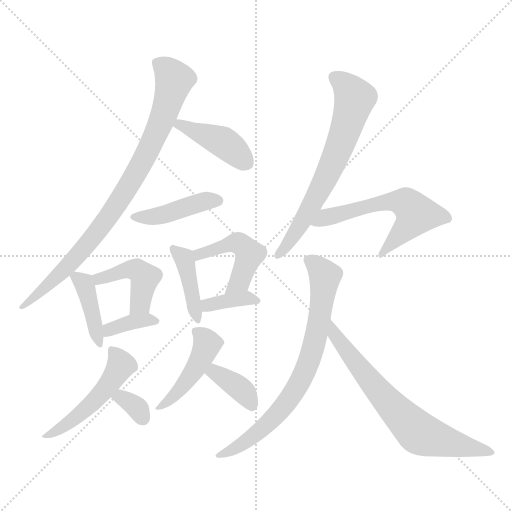
t = 0.00 s
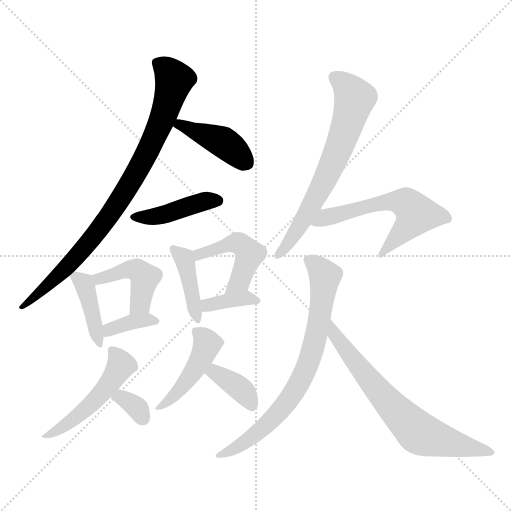
t = 2.23 s
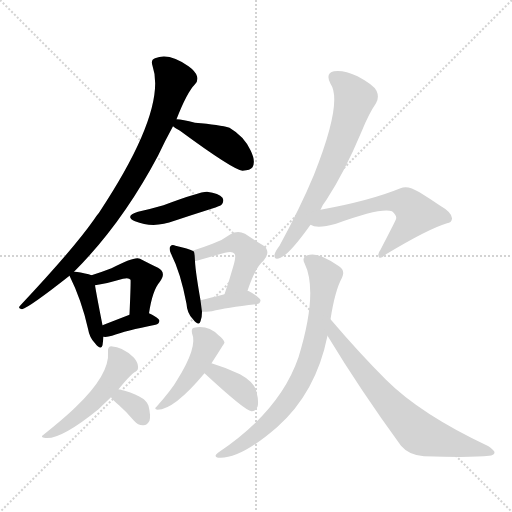
t = 4.45 s
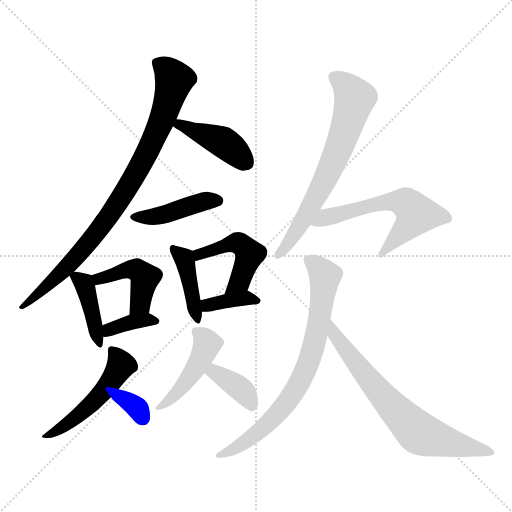
t = 6.67 s
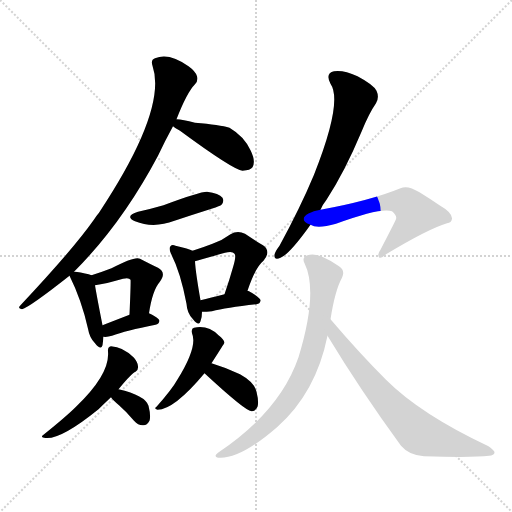
t = 8.90 s
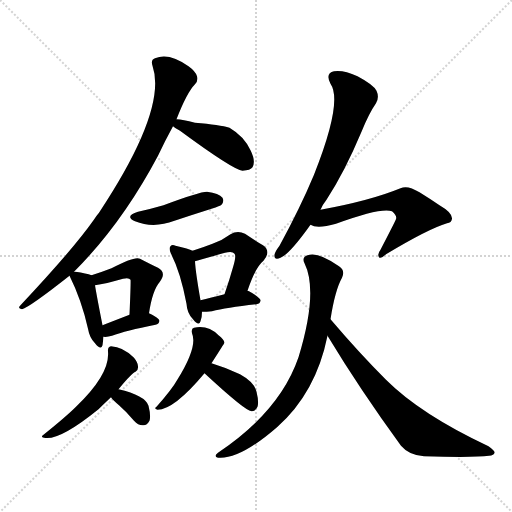
t = 11.12 s

The animated SVG that drew these frames (rendered in a browser with its animation timeline set to each time). Animation: 17 CSS @keyframes rules; one cycle of 11.12 s.

<svg version="1.1" viewBox="0 0 1024 1024" xmlns="http://www.w3.org/2000/svg">
  <g stroke="lightgray" stroke-dasharray="1,1" stroke-width="1" transform="scale(4, 4)">
    <line x1="0" y1="0" x2="256" y2="256"></line>
    <line x1="256" y1="0" x2="0" y2="256"></line>
    <line x1="128" y1="0" x2="128" y2="256"></line>
    <line x1="0" y1="128" x2="256" y2="128"></line>
  </g>
<g transform="scale(1, -1) translate(0, -900)">
   <style type="text/css">
    @keyframes keyframes0 {
      from {
       stroke: blue;
       stroke-dashoffset: 854;
       stroke-width: 128;
       }
       74% {
       animation-timing-function: step-end;
       stroke: blue;
       stroke-dashoffset: 0;
       stroke-width: 128;
       }
       to {
       stroke: black;
       stroke-width: 1024;
       }
       }
       #make-me-a-hanzi-animation-0 {
         animation: keyframes0 0.944987s both;
         animation-delay: 0.000000s;
         animation-timing-function: linear;
       }
    @keyframes keyframes1 {
      from {
       stroke: blue;
       stroke-dashoffset: 419;
       stroke-width: 128;
       }
       58% {
       animation-timing-function: step-end;
       stroke: blue;
       stroke-dashoffset: 0;
       stroke-width: 128;
       }
       to {
       stroke: black;
       stroke-width: 1024;
       }
       }
       #make-me-a-hanzi-animation-1 {
         animation: keyframes1 0.590983s both;
         animation-delay: 0.944987s;
         animation-timing-function: linear;
       }
    @keyframes keyframes2 {
      from {
       stroke: blue;
       stroke-dashoffset: 425;
       stroke-width: 128;
       }
       58% {
       animation-timing-function: step-end;
       stroke: blue;
       stroke-dashoffset: 0;
       stroke-width: 128;
       }
       to {
       stroke: black;
       stroke-width: 1024;
       }
       }
       #make-me-a-hanzi-animation-2 {
         animation: keyframes2 0.595866s both;
         animation-delay: 1.535970s;
         animation-timing-function: linear;
       }
    @keyframes keyframes3 {
      from {
       stroke: blue;
       stroke-dashoffset: 400;
       stroke-width: 128;
       }
       57% {
       animation-timing-function: step-end;
       stroke: blue;
       stroke-dashoffset: 0;
       stroke-width: 128;
       }
       to {
       stroke: black;
       stroke-width: 1024;
       }
       }
       #make-me-a-hanzi-animation-3 {
         animation: keyframes3 0.575521s both;
         animation-delay: 2.131836s;
         animation-timing-function: linear;
       }
    @keyframes keyframes4 {
      from {
       stroke: blue;
       stroke-dashoffset: 433;
       stroke-width: 128;
       }
       58% {
       animation-timing-function: step-end;
       stroke: blue;
       stroke-dashoffset: 0;
       stroke-width: 128;
       }
       to {
       stroke: black;
       stroke-width: 1024;
       }
       }
       #make-me-a-hanzi-animation-4 {
         animation: keyframes4 0.602376s both;
         animation-delay: 2.707357s;
         animation-timing-function: linear;
       }
    @keyframes keyframes5 {
      from {
       stroke: blue;
       stroke-dashoffset: 364;
       stroke-width: 128;
       }
       54% {
       animation-timing-function: step-end;
       stroke: blue;
       stroke-dashoffset: 0;
       stroke-width: 128;
       }
       to {
       stroke: black;
       stroke-width: 1024;
       }
       }
       #make-me-a-hanzi-animation-5 {
         animation: keyframes5 0.546224s both;
         animation-delay: 3.309733s;
         animation-timing-function: linear;
       }
    @keyframes keyframes6 {
      from {
       stroke: blue;
       stroke-dashoffset: 406;
       stroke-width: 128;
       }
       57% {
       animation-timing-function: step-end;
       stroke: blue;
       stroke-dashoffset: 0;
       stroke-width: 128;
       }
       to {
       stroke: black;
       stroke-width: 1024;
       }
       }
       #make-me-a-hanzi-animation-6 {
         animation: keyframes6 0.580404s both;
         animation-delay: 3.855957s;
         animation-timing-function: linear;
       }
    @keyframes keyframes7 {
      from {
       stroke: blue;
       stroke-dashoffset: 466;
       stroke-width: 128;
       }
       60% {
       animation-timing-function: step-end;
       stroke: blue;
       stroke-dashoffset: 0;
       stroke-width: 128;
       }
       to {
       stroke: black;
       stroke-width: 1024;
       }
       }
       #make-me-a-hanzi-animation-7 {
         animation: keyframes7 0.629232s both;
         animation-delay: 4.436361s;
         animation-timing-function: linear;
       }
    @keyframes keyframes8 {
      from {
       stroke: blue;
       stroke-dashoffset: 365;
       stroke-width: 128;
       }
       54% {
       animation-timing-function: step-end;
       stroke: blue;
       stroke-dashoffset: 0;
       stroke-width: 128;
       }
       to {
       stroke: black;
       stroke-width: 1024;
       }
       }
       #make-me-a-hanzi-animation-8 {
         animation: keyframes8 0.547038s both;
         animation-delay: 5.065592s;
         animation-timing-function: linear;
       }
    @keyframes keyframes9 {
      from {
       stroke: blue;
       stroke-dashoffset: 497;
       stroke-width: 128;
       }
       62% {
       animation-timing-function: step-end;
       stroke: blue;
       stroke-dashoffset: 0;
       stroke-width: 128;
       }
       to {
       stroke: black;
       stroke-width: 1024;
       }
       }
       #make-me-a-hanzi-animation-9 {
         animation: keyframes9 0.654460s both;
         animation-delay: 5.612630s;
         animation-timing-function: linear;
       }
    @keyframes keyframes10 {
      from {
       stroke: blue;
       stroke-dashoffset: 328;
       stroke-width: 128;
       }
       52% {
       animation-timing-function: step-end;
       stroke: blue;
       stroke-dashoffset: 0;
       stroke-width: 128;
       }
       to {
       stroke: black;
       stroke-width: 1024;
       }
       }
       #make-me-a-hanzi-animation-10 {
         animation: keyframes10 0.516927s both;
         animation-delay: 6.267090s;
         animation-timing-function: linear;
       }
    @keyframes keyframes11 {
      from {
       stroke: blue;
       stroke-dashoffset: 447;
       stroke-width: 128;
       }
       59% {
       animation-timing-function: step-end;
       stroke: blue;
       stroke-dashoffset: 0;
       stroke-width: 128;
       }
       to {
       stroke: black;
       stroke-width: 1024;
       }
       }
       #make-me-a-hanzi-animation-11 {
         animation: keyframes11 0.613770s both;
         animation-delay: 6.784017s;
         animation-timing-function: linear;
       }
    @keyframes keyframes12 {
      from {
       stroke: blue;
       stroke-dashoffset: 368;
       stroke-width: 128;
       }
       55% {
       animation-timing-function: step-end;
       stroke: blue;
       stroke-dashoffset: 0;
       stroke-width: 128;
       }
       to {
       stroke: black;
       stroke-width: 1024;
       }
       }
       #make-me-a-hanzi-animation-12 {
         animation: keyframes12 0.549479s both;
         animation-delay: 7.397786s;
         animation-timing-function: linear;
       }
    @keyframes keyframes13 {
      from {
       stroke: blue;
       stroke-dashoffset: 661;
       stroke-width: 128;
       }
       68% {
       animation-timing-function: step-end;
       stroke: blue;
       stroke-dashoffset: 0;
       stroke-width: 128;
       }
       to {
       stroke: black;
       stroke-width: 1024;
       }
       }
       #make-me-a-hanzi-animation-13 {
         animation: keyframes13 0.787923s both;
         animation-delay: 7.947266s;
         animation-timing-function: linear;
       }
    @keyframes keyframes14 {
      from {
       stroke: blue;
       stroke-dashoffset: 583;
       stroke-width: 128;
       }
       65% {
       animation-timing-function: step-end;
       stroke: blue;
       stroke-dashoffset: 0;
       stroke-width: 128;
       }
       to {
       stroke: black;
       stroke-width: 1024;
       }
       }
       #make-me-a-hanzi-animation-14 {
         animation: keyframes14 0.724447s both;
         animation-delay: 8.735189s;
         animation-timing-function: linear;
       }
    @keyframes keyframes15 {
      from {
       stroke: blue;
       stroke-dashoffset: 741;
       stroke-width: 128;
       }
       71% {
       animation-timing-function: step-end;
       stroke: blue;
       stroke-dashoffset: 0;
       stroke-width: 128;
       }
       to {
       stroke: black;
       stroke-width: 1024;
       }
       }
       #make-me-a-hanzi-animation-15 {
         animation: keyframes15 0.853027s both;
         animation-delay: 9.459635s;
         animation-timing-function: linear;
       }
    @keyframes keyframes16 {
      from {
       stroke: blue;
       stroke-dashoffset: 689;
       stroke-width: 128;
       }
       69% {
       animation-timing-function: step-end;
       stroke: blue;
       stroke-dashoffset: 0;
       stroke-width: 128;
       }
       to {
       stroke: black;
       stroke-width: 1024;
       }
       }
       #make-me-a-hanzi-animation-16 {
         animation: keyframes16 0.810710s both;
         animation-delay: 10.312663s;
         animation-timing-function: linear;
       }
</style>
<path d="M 148.0 356.5 Q 244.0 452.5 316.0 588.5 Q 329.0 616.5 346.0 647.5 L 353.0 661.5 Q 374.0 715.5 390.0 731.5 Q 397.0 738.5 394.0 747.5 Q 391.0 757.5 377.0 767.5 Q 338.0 795.5 310.0 783.5 Q 301.0 780.5 305.0 768.5 Q 335.0 681.5 198.0 474.5 Q 192.0 467.5 187.0 459.5 Q 147.0 402.5 41.0 289.5 Q 34.0 282.5 44.0 281.5 Q 59.0 285.5 139.0 348.5 L 148.0 356.5 Z" fill="lightgray"></path> 
<path d="M 346.0 647.5 Q 350.0 643.5 360.0 638.5 Q 466.0 560.5 485.0 558.5 Q 501.0 559.5 505.0 565.5 Q 512.0 577.5 501.0 599.5 Q 488.0 627.5 459.0 644.5 Q 440.0 650.5 390.0 654.5 Q 365.0 661.5 353.0 661.5 C 326.0 663.5 326.0 663.5 346.0 647.5 Z" fill="lightgray"></path> 
<path d="M 276.0 476.5 Q 248.0 467.5 270.0 457.5 Q 307.0 442.5 349.0 458.5 Q 385.0 470.5 423.0 482.5 Q 441.0 488.5 443.0 490.5 Q 449.0 497.5 445.0 504.5 Q 438.0 513.5 414.0 516.5 Q 399.0 516.5 327.0 489.5 Q 303.0 482.5 276.0 476.5 Z" fill="lightgray"></path> 
<path d="M 183.0 349.5 Q 173.0 353.5 151.0 356.5 Q 150.0 357.5 148.0 356.5 C 135.0 357.5 135.0 357.5 139.0 348.5 Q 163.0 300.5 176.0 242.5 Q 179.0 224.5 190.0 213.5 Q 202.0 198.5 205.0 209.5 Q 206.0 216.5 207.0 226.5 L 205.0 249.5 Q 193.0 310.5 190.0 329.5 C 187.0 348.5 187.0 348.5 183.0 349.5 Z" fill="lightgray"></path> 
<path d="M 298.0 273.5 Q 305.0 319.5 319.0 335.5 Q 334.0 354.5 316.0 364.5 Q 301.0 371.5 280.0 382.5 Q 270.0 388.5 223.0 363.5 Q 205.0 356.5 183.0 349.5 C 154.0 340.5 160.0 324.5 190.0 329.5 Q 211.0 332.5 246.0 342.5 Q 258.0 345.5 261.0 340.5 Q 262.0 340.5 259.0 270.5 C 258.0 240.5 293.0 243.5 298.0 273.5 Z" fill="lightgray"></path> 
<path d="M 207.0 226.5 Q 214.0 225.5 224.0 228.5 Q 251.0 238.5 311.0 250.5 Q 318.0 251.5 319.0 258.5 Q 318.0 264.5 298.0 273.5 C 284.0 280.5 284.0 280.5 259.0 270.5 Q 228.0 258.5 205.0 249.5 C 177.0 238.5 177.0 228.5 207.0 226.5 Z" fill="lightgray"></path> 
<path d="M 385.0 398.5 Q 378.0 402.5 351.0 408.5 Q 344.0 411.5 341.0 407.5 Q 337.0 403.5 342.0 392.5 Q 361.0 355.5 373.0 292.5 Q 374.0 273.5 386.0 261.5 Q 398.0 246.5 401.0 257.5 Q 404.0 264.5 404.0 276.5 L 401.0 299.5 Q 391.0 356.5 390.0 377.5 C 389.0 396.5 389.0 396.5 385.0 398.5 Z" fill="lightgray"></path> 
<path d="M 495.0 318.5 Q 510.0 364.5 527.0 378.5 Q 543.0 397.5 526.0 409.5 Q 511.0 418.5 490.0 432.5 Q 475.0 439.5 461.0 431.5 Q 445.0 419.5 425.0 412.5 Q 407.0 405.5 385.0 398.5 C 356.0 389.5 361.0 369.5 390.0 377.5 Q 394.0 378.5 404.0 381.5 Q 429.0 388.5 450.0 394.5 Q 465.0 398.5 469.0 392.5 Q 473.0 388.5 466.0 365.5 Q 459.0 340.5 449.0 311.5 C 439.0 283.5 485.0 290.5 495.0 318.5 Z" fill="lightgray"></path> 
<path d="M 404.0 276.5 Q 413.0 276.5 424.0 277.5 Q 452.0 284.5 513.0 291.5 Q 520.0 292.5 521.0 298.5 Q 522.0 304.5 498.0 317.5 Q 497.0 318.5 495.0 318.5 L 449.0 311.5 Q 421.0 304.5 401.0 299.5 C 372.0 292.5 374.0 276.5 404.0 276.5 Z" fill="lightgray"></path> 
<path d="M 237.0 121.5 Q 264.0 154.5 271.0 156.5 Q 277.0 159.5 276.0 167.5 Q 276.0 174.5 268.0 184.5 Q 246.0 206.5 222.0 207.5 Q 215.0 206.5 216.0 196.5 Q 220.0 151.5 152.0 86.5 Q 133.0 67.5 87.0 30.5 Q 80.0 26.5 88.0 24.5 Q 118.0 17.5 197.0 81.5 Q 207.0 91.5 222.0 105.5 L 237.0 121.5 Z" fill="lightgray"></path> 
<path d="M 222.0 105.5 Q 226.0 99.5 238.0 89.5 Q 253.0 76.5 268.0 58.5 Q 277.0 48.5 287.0 49.5 Q 294.0 49.5 299.0 58.5 Q 302.0 68.5 297.0 88.5 Q 290.0 109.5 237.0 121.5 C 208.0 128.5 204.0 129.5 222.0 105.5 Z" fill="lightgray"></path> 
<path d="M 423.0 173.5 Q 448.0 212.5 449.0 214.5 Q 448.0 221.5 437.0 229.5 Q 416.0 250.5 388.0 244.5 Q 382.0 243.5 384.0 233.5 Q 396.0 206.5 354.0 139.5 Q 344.0 121.5 313.0 86.5 Q 307.0 82.5 315.0 80.5 Q 348.0 80.5 409.0 153.5 L 423.0 173.5 Z" fill="lightgray"></path> 
<path d="M 409.0 153.5 Q 490.0 78.5 503.0 77.5 L 504.0 77.5 Q 511.0 77.5 515.0 86.5 Q 518.0 96.5 513.0 116.5 Q 509.0 135.5 480.0 151.5 Q 453.0 164.5 423.0 173.5 C 394.0 182.5 387.0 173.5 409.0 153.5 Z" fill="lightgray"></path> 
<path d="M 641.0 480.5 Q 645.0 490.5 653.0 500.5 Q 689.0 555.5 723.0 636.5 Q 738.0 673.5 752.0 693.5 Q 759.0 705.5 753.0 718.5 Q 747.0 730.5 715.0 747.5 Q 687.0 760.5 668.0 757.5 Q 650.0 753.5 661.0 732.5 Q 686.0 696.5 628.0 550.5 Q 600.0 483.5 559.0 408.5 Q 550.0 396.5 549.0 390.5 Q 548.0 378.5 561.0 384.5 Q 579.0 391.5 621.0 450.5 L 641.0 480.5 Z" fill="lightgray"></path> 
<path d="M 621.0 450.5 Q 634.0 441.5 672.0 452.5 Q 762.0 485.5 784.0 477.5 Q 796.0 467.5 791.0 459.5 Q 791.0 458.5 761.0 400.5 Q 754.0 391.5 758.0 385.5 Q 761.0 381.5 772.0 391.5 Q 857.0 442.5 894.0 453.5 Q 903.0 454.5 904.0 462.5 Q 905.0 474.5 879.0 489.5 Q 860.0 502.5 839.0 515.5 Q 815.0 530.5 801.0 523.5 Q 740.0 498.5 641.0 480.5 C 612.0 475.5 593.0 460.5 621.0 450.5 Z" fill="lightgray"></path> 
<path d="M 661.0 261.5 Q 670.0 319.5 684.0 344.5 Q 691.0 359.5 678.0 367.5 Q 636.0 397.5 615.0 389.5 Q 603.0 385.5 609.0 373.5 Q 637.0 316.5 597.0 185.5 Q 560.0 77.5 436.0 -5.5 Q 426.0 -12.5 436.0 -15.5 Q 479.0 -19.5 554.0 45.5 Q 632.0 114.5 655.0 228.5 L 661.0 261.5 Z" fill="lightgray"></path> 
<path d="M 655.0 228.5 Q 719.0 122.5 802.0 8.5 Q 818.0 -10.5 848.0 -12.5 Q 947.0 -15.5 978.0 -11.5 Q 988.0 -10.5 989.0 -5.5 Q 990.0 -1.5 977.0 7.5 Q 841.0 71.5 772.0 140.5 Q 718.0 194.5 661.0 261.5 C 641.0 284.5 639.0 254.5 655.0 228.5 Z" fill="lightgray"></path> 
      <clipPath id="make-me-a-hanzi-clip-0">
      <path d="M 148.0 356.5 Q 244.0 452.5 316.0 588.5 Q 329.0 616.5 346.0 647.5 L 353.0 661.5 Q 374.0 715.5 390.0 731.5 Q 397.0 738.5 394.0 747.5 Q 391.0 757.5 377.0 767.5 Q 338.0 795.5 310.0 783.5 Q 301.0 780.5 305.0 768.5 Q 335.0 681.5 198.0 474.5 Q 192.0 467.5 187.0 459.5 Q 147.0 402.5 41.0 289.5 Q 34.0 282.5 44.0 281.5 Q 59.0 285.5 139.0 348.5 L 148.0 356.5 Z" fill="lightgray"></path>
      </clipPath>
      <path clip-path="url(#make-me-a-hanzi-clip-0)" d="M 319.0 772.5 L 348.0 738.5 L 331.0 679.5 L 285.0 576.5 L 200.0 442.5 L 121.0 351.5 L 45.0 286.5 " fill="none" id="make-me-a-hanzi-animation-0" stroke-dasharray="726 1452" stroke-linecap="round"></path>

      <clipPath id="make-me-a-hanzi-clip-1">
      <path d="M 346.0 647.5 Q 350.0 643.5 360.0 638.5 Q 466.0 560.5 485.0 558.5 Q 501.0 559.5 505.0 565.5 Q 512.0 577.5 501.0 599.5 Q 488.0 627.5 459.0 644.5 Q 440.0 650.5 390.0 654.5 Q 365.0 661.5 353.0 661.5 C 326.0 663.5 326.0 663.5 346.0 647.5 Z" fill="lightgray"></path>
      </clipPath>
      <path clip-path="url(#make-me-a-hanzi-clip-1)" d="M 354.0 652.5 L 449.0 614.5 L 494.0 573.5 " fill="none" id="make-me-a-hanzi-animation-1" stroke-dasharray="291 582" stroke-linecap="round"></path>

      <clipPath id="make-me-a-hanzi-clip-2">
      <path d="M 276.0 476.5 Q 248.0 467.5 270.0 457.5 Q 307.0 442.5 349.0 458.5 Q 385.0 470.5 423.0 482.5 Q 441.0 488.5 443.0 490.5 Q 449.0 497.5 445.0 504.5 Q 438.0 513.5 414.0 516.5 Q 399.0 516.5 327.0 489.5 Q 303.0 482.5 276.0 476.5 Z" fill="lightgray"></path>
      </clipPath>
      <path clip-path="url(#make-me-a-hanzi-clip-2)" d="M 271.0 467.5 L 322.0 468.5 L 418.0 499.5 L 435.0 498.5 " fill="none" id="make-me-a-hanzi-animation-2" stroke-dasharray="297 594" stroke-linecap="round"></path>

      <clipPath id="make-me-a-hanzi-clip-3">
      <path d="M 183.0 349.5 Q 173.0 353.5 151.0 356.5 Q 150.0 357.5 148.0 356.5 C 135.0 357.5 135.0 357.5 139.0 348.5 Q 163.0 300.5 176.0 242.5 Q 179.0 224.5 190.0 213.5 Q 202.0 198.5 205.0 209.5 Q 206.0 216.5 207.0 226.5 L 205.0 249.5 Q 193.0 310.5 190.0 329.5 C 187.0 348.5 187.0 348.5 183.0 349.5 Z" fill="lightgray"></path>
      </clipPath>
      <path clip-path="url(#make-me-a-hanzi-clip-3)" d="M 149.0 345.5 L 170.0 328.5 L 198.0 214.5 " fill="none" id="make-me-a-hanzi-animation-3" stroke-dasharray="272 544" stroke-linecap="round"></path>

      <clipPath id="make-me-a-hanzi-clip-4">
      <path d="M 298.0 273.5 Q 305.0 319.5 319.0 335.5 Q 334.0 354.5 316.0 364.5 Q 301.0 371.5 280.0 382.5 Q 270.0 388.5 223.0 363.5 Q 205.0 356.5 183.0 349.5 C 154.0 340.5 160.0 324.5 190.0 329.5 Q 211.0 332.5 246.0 342.5 Q 258.0 345.5 261.0 340.5 Q 262.0 340.5 259.0 270.5 C 258.0 240.5 293.0 243.5 298.0 273.5 Z" fill="lightgray"></path>
      </clipPath>
      <path clip-path="url(#make-me-a-hanzi-clip-4)" d="M 192.0 346.5 L 198.0 342.5 L 239.0 357.5 L 276.0 358.5 L 289.0 341.5 L 280.0 292.5 L 265.0 282.5 " fill="none" id="make-me-a-hanzi-animation-4" stroke-dasharray="305 610" stroke-linecap="round"></path>

      <clipPath id="make-me-a-hanzi-clip-5">
      <path d="M 207.0 226.5 Q 214.0 225.5 224.0 228.5 Q 251.0 238.5 311.0 250.5 Q 318.0 251.5 319.0 258.5 Q 318.0 264.5 298.0 273.5 C 284.0 280.5 284.0 280.5 259.0 270.5 Q 228.0 258.5 205.0 249.5 C 177.0 238.5 177.0 228.5 207.0 226.5 Z" fill="lightgray"></path>
      </clipPath>
      <path clip-path="url(#make-me-a-hanzi-clip-5)" d="M 211.0 232.5 L 228.0 245.5 L 256.0 254.5 L 292.0 260.5 L 312.0 257.5 " fill="none" id="make-me-a-hanzi-animation-5" stroke-dasharray="236 472" stroke-linecap="round"></path>

      <clipPath id="make-me-a-hanzi-clip-6">
      <path d="M 385.0 398.5 Q 378.0 402.5 351.0 408.5 Q 344.0 411.5 341.0 407.5 Q 337.0 403.5 342.0 392.5 Q 361.0 355.5 373.0 292.5 Q 374.0 273.5 386.0 261.5 Q 398.0 246.5 401.0 257.5 Q 404.0 264.5 404.0 276.5 L 401.0 299.5 Q 391.0 356.5 390.0 377.5 C 389.0 396.5 389.0 396.5 385.0 398.5 Z" fill="lightgray"></path>
      </clipPath>
      <path clip-path="url(#make-me-a-hanzi-clip-6)" d="M 347.0 400.5 L 370.0 378.5 L 395.0 263.5 " fill="none" id="make-me-a-hanzi-animation-6" stroke-dasharray="278 556" stroke-linecap="round"></path>

      <clipPath id="make-me-a-hanzi-clip-7">
      <path d="M 495.0 318.5 Q 510.0 364.5 527.0 378.5 Q 543.0 397.5 526.0 409.5 Q 511.0 418.5 490.0 432.5 Q 475.0 439.5 461.0 431.5 Q 445.0 419.5 425.0 412.5 Q 407.0 405.5 385.0 398.5 C 356.0 389.5 361.0 369.5 390.0 377.5 Q 394.0 378.5 404.0 381.5 Q 429.0 388.5 450.0 394.5 Q 465.0 398.5 469.0 392.5 Q 473.0 388.5 466.0 365.5 Q 459.0 340.5 449.0 311.5 C 439.0 283.5 485.0 290.5 495.0 318.5 Z" fill="lightgray"></path>
      </clipPath>
      <path clip-path="url(#make-me-a-hanzi-clip-7)" d="M 396.0 384.5 L 398.0 391.5 L 465.0 413.5 L 478.0 413.5 L 495.0 398.5 L 499.0 391.5 L 480.0 337.5 L 456.0 317.5 " fill="none" id="make-me-a-hanzi-animation-7" stroke-dasharray="338 676" stroke-linecap="round"></path>

      <clipPath id="make-me-a-hanzi-clip-8">
      <path d="M 404.0 276.5 Q 413.0 276.5 424.0 277.5 Q 452.0 284.5 513.0 291.5 Q 520.0 292.5 521.0 298.5 Q 522.0 304.5 498.0 317.5 Q 497.0 318.5 495.0 318.5 L 449.0 311.5 Q 421.0 304.5 401.0 299.5 C 372.0 292.5 374.0 276.5 404.0 276.5 Z" fill="lightgray"></path>
      </clipPath>
      <path clip-path="url(#make-me-a-hanzi-clip-8)" d="M 409.0 282.5 L 415.0 289.5 L 445.0 297.5 L 489.0 304.5 L 513.0 299.5 " fill="none" id="make-me-a-hanzi-animation-8" stroke-dasharray="237 474" stroke-linecap="round"></path>

      <clipPath id="make-me-a-hanzi-clip-9">
      <path d="M 237.0 121.5 Q 264.0 154.5 271.0 156.5 Q 277.0 159.5 276.0 167.5 Q 276.0 174.5 268.0 184.5 Q 246.0 206.5 222.0 207.5 Q 215.0 206.5 216.0 196.5 Q 220.0 151.5 152.0 86.5 Q 133.0 67.5 87.0 30.5 Q 80.0 26.5 88.0 24.5 Q 118.0 17.5 197.0 81.5 Q 207.0 91.5 222.0 105.5 L 237.0 121.5 Z" fill="lightgray"></path>
      </clipPath>
      <path clip-path="url(#make-me-a-hanzi-clip-9)" d="M 227.0 197.5 L 242.0 169.5 L 218.0 131.5 L 178.0 85.5 L 119.0 41.5 L 92.0 28.5 " fill="none" id="make-me-a-hanzi-animation-9" stroke-dasharray="369 738" stroke-linecap="round"></path>

      <clipPath id="make-me-a-hanzi-clip-10">
      <path d="M 222.0 105.5 Q 226.0 99.5 238.0 89.5 Q 253.0 76.5 268.0 58.5 Q 277.0 48.5 287.0 49.5 Q 294.0 49.5 299.0 58.5 Q 302.0 68.5 297.0 88.5 Q 290.0 109.5 237.0 121.5 C 208.0 128.5 204.0 129.5 222.0 105.5 Z" fill="lightgray"></path>
      </clipPath>
      <path clip-path="url(#make-me-a-hanzi-clip-10)" d="M 230.0 105.5 L 244.0 105.5 L 268.0 89.5 L 285.0 65.5 " fill="none" id="make-me-a-hanzi-animation-10" stroke-dasharray="200 400" stroke-linecap="round"></path>

      <clipPath id="make-me-a-hanzi-clip-11">
      <path d="M 423.0 173.5 Q 448.0 212.5 449.0 214.5 Q 448.0 221.5 437.0 229.5 Q 416.0 250.5 388.0 244.5 Q 382.0 243.5 384.0 233.5 Q 396.0 206.5 354.0 139.5 Q 344.0 121.5 313.0 86.5 Q 307.0 82.5 315.0 80.5 Q 348.0 80.5 409.0 153.5 L 423.0 173.5 Z" fill="lightgray"></path>
      </clipPath>
      <path clip-path="url(#make-me-a-hanzi-clip-11)" d="M 396.0 235.5 L 415.0 211.5 L 409.0 194.5 L 364.0 125.5 L 319.0 85.5 " fill="none" id="make-me-a-hanzi-animation-11" stroke-dasharray="319 638" stroke-linecap="round"></path>

      <clipPath id="make-me-a-hanzi-clip-12">
      <path d="M 409.0 153.5 Q 490.0 78.5 503.0 77.5 L 504.0 77.5 Q 511.0 77.5 515.0 86.5 Q 518.0 96.5 513.0 116.5 Q 509.0 135.5 480.0 151.5 Q 453.0 164.5 423.0 173.5 C 394.0 182.5 387.0 173.5 409.0 153.5 Z" fill="lightgray"></path>
      </clipPath>
      <path clip-path="url(#make-me-a-hanzi-clip-12)" d="M 428.0 162.5 L 430.0 153.5 L 490.0 113.5 L 504.0 86.5 " fill="none" id="make-me-a-hanzi-animation-12" stroke-dasharray="240 480" stroke-linecap="round"></path>

      <clipPath id="make-me-a-hanzi-clip-13">
      <path d="M 641.0 480.5 Q 645.0 490.5 653.0 500.5 Q 689.0 555.5 723.0 636.5 Q 738.0 673.5 752.0 693.5 Q 759.0 705.5 753.0 718.5 Q 747.0 730.5 715.0 747.5 Q 687.0 760.5 668.0 757.5 Q 650.0 753.5 661.0 732.5 Q 686.0 696.5 628.0 550.5 Q 600.0 483.5 559.0 408.5 Q 550.0 396.5 549.0 390.5 Q 548.0 378.5 561.0 384.5 Q 579.0 391.5 621.0 450.5 L 641.0 480.5 Z" fill="lightgray"></path>
      </clipPath>
      <path clip-path="url(#make-me-a-hanzi-clip-13)" d="M 670.0 743.5 L 706.0 710.5 L 703.0 676.5 L 645.0 529.5 L 602.0 450.5 L 557.0 391.5 " fill="none" id="make-me-a-hanzi-animation-13" stroke-dasharray="533 1066" stroke-linecap="round"></path>

      <clipPath id="make-me-a-hanzi-clip-14">
      <path d="M 621.0 450.5 Q 634.0 441.5 672.0 452.5 Q 762.0 485.5 784.0 477.5 Q 796.0 467.5 791.0 459.5 Q 791.0 458.5 761.0 400.5 Q 754.0 391.5 758.0 385.5 Q 761.0 381.5 772.0 391.5 Q 857.0 442.5 894.0 453.5 Q 903.0 454.5 904.0 462.5 Q 905.0 474.5 879.0 489.5 Q 860.0 502.5 839.0 515.5 Q 815.0 530.5 801.0 523.5 Q 740.0 498.5 641.0 480.5 C 612.0 475.5 593.0 460.5 621.0 450.5 Z" fill="lightgray"></path>
      </clipPath>
      <path clip-path="url(#make-me-a-hanzi-clip-14)" d="M 627.0 453.5 L 653.0 466.5 L 763.0 494.5 L 791.0 497.5 L 817.0 490.5 L 832.0 471.5 L 763.0 392.5 " fill="none" id="make-me-a-hanzi-animation-14" stroke-dasharray="455 910" stroke-linecap="round"></path>

      <clipPath id="make-me-a-hanzi-clip-15">
      <path d="M 661.0 261.5 Q 670.0 319.5 684.0 344.5 Q 691.0 359.5 678.0 367.5 Q 636.0 397.5 615.0 389.5 Q 603.0 385.5 609.0 373.5 Q 637.0 316.5 597.0 185.5 Q 560.0 77.5 436.0 -5.5 Q 426.0 -12.5 436.0 -15.5 Q 479.0 -19.5 554.0 45.5 Q 632.0 114.5 655.0 228.5 L 661.0 261.5 Z" fill="lightgray"></path>
      </clipPath>
      <path clip-path="url(#make-me-a-hanzi-clip-15)" d="M 617.0 379.5 L 650.0 348.5 L 632.0 225.5 L 609.0 154.5 L 582.0 106.5 L 535.0 51.5 L 493.0 17.5 L 441.0 -10.5 " fill="none" id="make-me-a-hanzi-animation-15" stroke-dasharray="613 1226" stroke-linecap="round"></path>

      <clipPath id="make-me-a-hanzi-clip-16">
      <path d="M 655.0 228.5 Q 719.0 122.5 802.0 8.5 Q 818.0 -10.5 848.0 -12.5 Q 947.0 -15.5 978.0 -11.5 Q 988.0 -10.5 989.0 -5.5 Q 990.0 -1.5 977.0 7.5 Q 841.0 71.5 772.0 140.5 Q 718.0 194.5 661.0 261.5 C 641.0 284.5 639.0 254.5 655.0 228.5 Z" fill="lightgray"></path>
      </clipPath>
      <path clip-path="url(#make-me-a-hanzi-clip-16)" d="M 666.0 254.5 L 670.0 228.5 L 696.0 193.5 L 753.0 121.5 L 831.0 39.5 L 880.0 19.5 L 982.0 -5.5 " fill="none" id="make-me-a-hanzi-animation-16" stroke-dasharray="561 1122" stroke-linecap="round"></path>

</g>
</svg>
